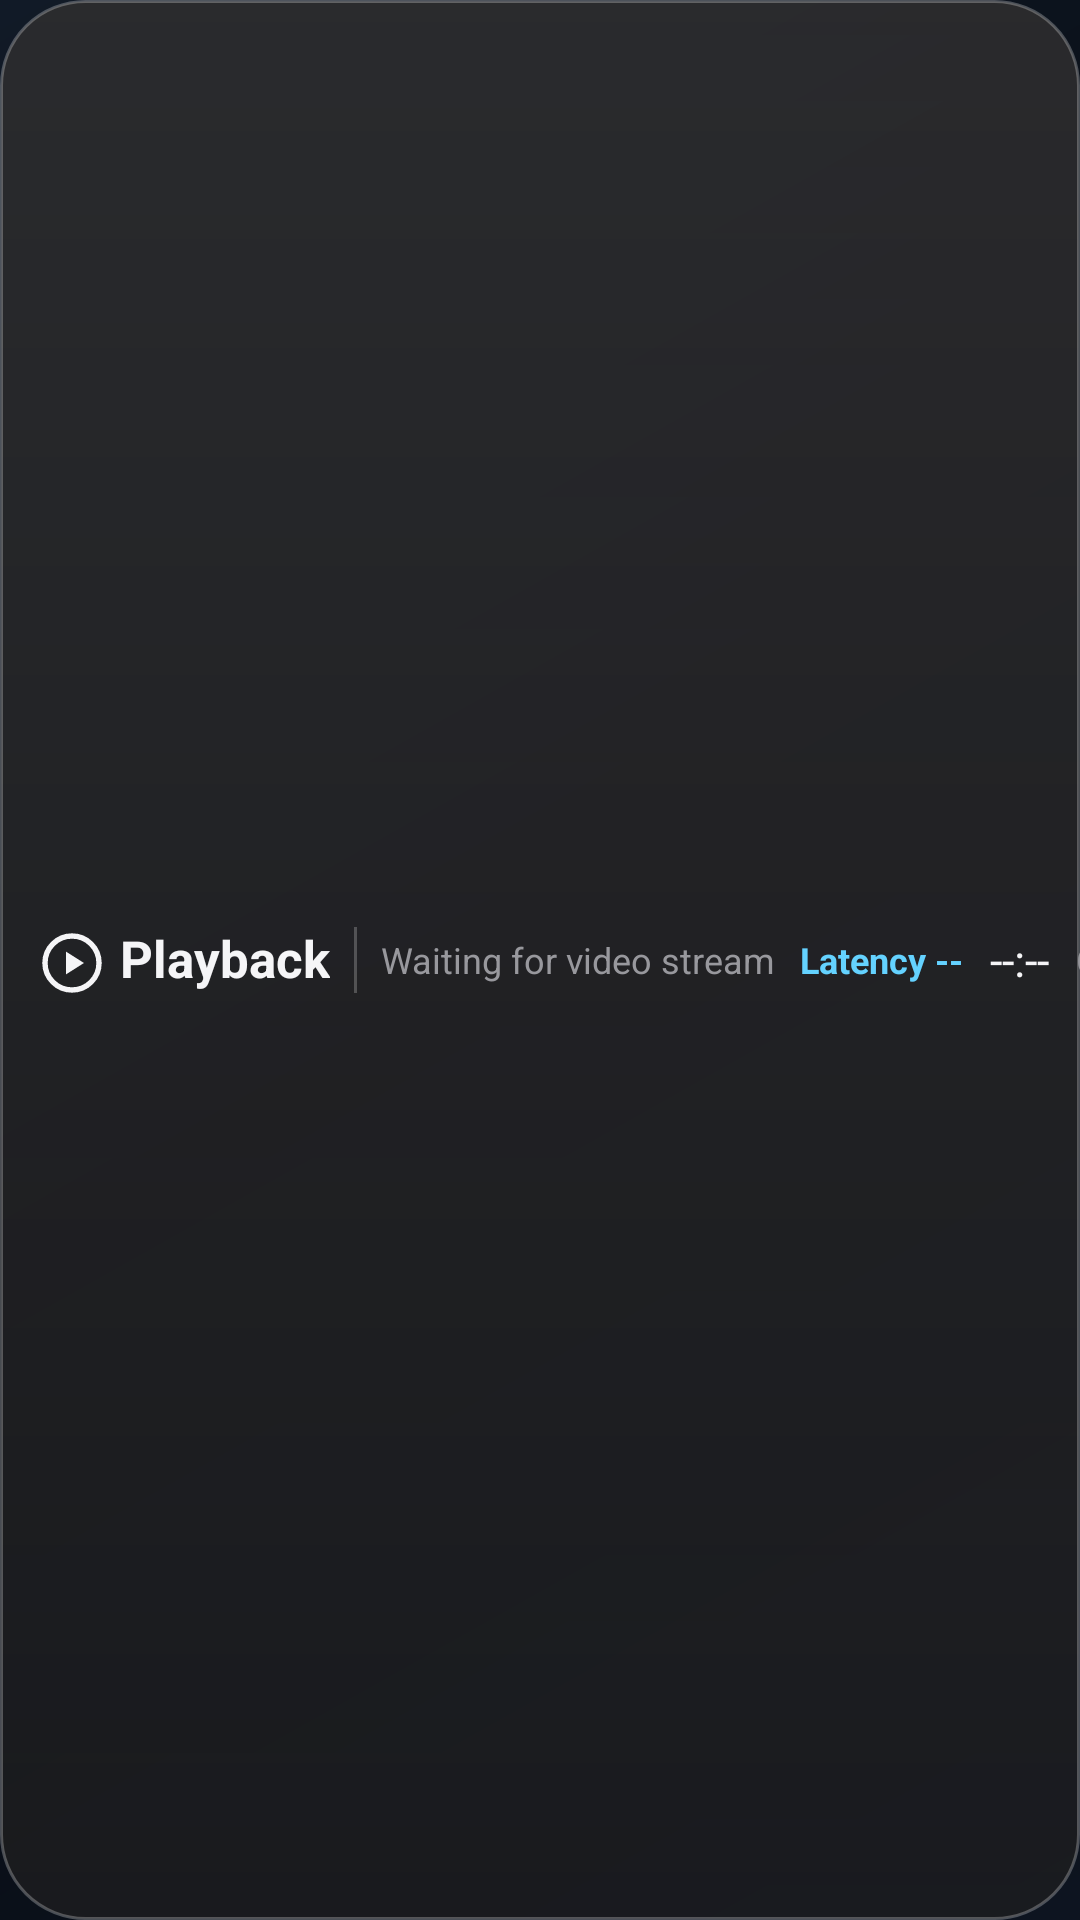

Reconstruct the res/layout file that produces this screen, plus the resources it refers to.
<!-- AndroidManifest.xml: application theme AppTheme -->
<!-- res/layout/header.xml -->
<?xml version="1.0" encoding="utf-8"?>
<HorizontalScrollView xmlns:android="http://schemas.android.com/apk/res/android"
    android:id="@+id/app_header"
    android:layout_width="match_parent"
    android:layout_height="58dp"
    android:background="@drawable/glass_header"
    android:elevation="16dp"
    android:fillViewport="true"
    android:scrollbars="none">

    <LinearLayout
        android:layout_width="match_parent"
        android:layout_height="match_parent"
        android:gravity="center_vertical"
        android:orientation="horizontal"
        android:paddingHorizontal="12dp">

        <TextView
            android:id="@+id/header_title"
            android:layout_width="wrap_content"
            android:layout_height="wrap_content"
            android:layout_marginEnd="8dp"
            android:drawableStart="@drawable/ic_nav_playback"
            android:drawablePadding="4dp"
            android:text="@string/nav_playback"
            android:textColor="@color/ink"
            android:textSize="17sp"
            android:textStyle="bold" />

        <View android:layout_width="1dp" android:layout_height="22dp" android:background="@color/stroke" />

        <TextView
            android:id="@+id/stream_info"
            android:layout_width="0dp"
            android:layout_height="wrap_content"
            android:layout_marginStart="8dp"
            android:layout_weight="1"
            android:ellipsize="end"
            android:maxLines="1"
            android:text="@string/waiting_stream"
            android:textColor="@color/muted"
            android:textSize="12sp" />

        <TextView
            android:id="@+id/header_latency"
            android:layout_width="wrap_content"
            android:layout_height="wrap_content"
            android:layout_marginStart="8dp"
            android:maxLines="1"
            android:text="@string/header_latency_unknown"
            android:textColor="@color/cyan"
            android:textSize="12sp"
            android:textStyle="bold" />

        <TextView
            android:id="@+id/header_time"
            android:layout_width="wrap_content"
            android:layout_height="wrap_content"
            android:layout_marginHorizontal="9dp"
            android:text="--:--"
            android:textColor="@color/ink"
            android:textSize="15sp" />

        <TextView
            android:id="@+id/license_status"
            android:layout_width="wrap_content"
            android:layout_height="wrap_content"
            android:layout_marginEnd="4dp"
            android:maxLines="1"
            android:text="@string/checking_license"
            android:textColor="@color/muted"
            android:textSize="12sp" />

        <ImageButton
            android:id="@+id/settings_button"
            style="@style/HeaderIconButton"
            android:contentDescription="@string/settings"
            android:src="@drawable/ic_settings_ios" />
        <ImageButton
            android:id="@+id/about_button"
            style="@style/HeaderIconButton"
            android:contentDescription="@string/about_app"
            android:src="@drawable/ic_about_ios" />

        <ImageButton
            android:id="@+id/header_collapse"
            style="@style/HeaderIconButton"
            android:contentDescription="@string/collapse_panel"
            android:src="@drawable/ic_chevron_up" />
    </LinearLayout>
</HorizontalScrollView>
<!-- resources referenced by this layout -->
<resources>
  <color name="cyan">#64D2FF</color>
  <color name="ink">#F5F5F7</color>
  <color name="muted">#98989D</color>
  <color name="stroke">#38FFFFFF</color>
  <!-- drawable glass_header (drawable) -->
  <?xml version="1.0" encoding="utf-8"?>
  <shape xmlns:android="http://schemas.android.com/apk/res/android">
      <gradient android:angle="270" android:startColor="#E62C2C2E" android:endColor="#C91C1C1E" />
      <corners android:radius="28dp" />
      <stroke android:width="1dp" android:color="#42FFFFFF" />
  </shape>
  <!-- drawable ic_chevron_up (drawable) -->
  <vector xmlns:android="http://schemas.android.com/apk/res/android" android:width="24dp" android:height="24dp" android:viewportWidth="24" android:viewportHeight="24"><path android:fillColor="@android:color/transparent" android:strokeColor="@color/ink" android:strokeWidth="2" android:strokeLineCap="round" android:strokeLineJoin="round" android:pathData="M6,15l6,-6 6,6" /></vector>
  <!-- drawable ic_nav_playback (drawable) -->
  <vector xmlns:android="http://schemas.android.com/apk/res/android" android:width="24dp" android:height="24dp" android:viewportWidth="24" android:viewportHeight="24">
      <group android:translateY="1">
          <path android:fillColor="@android:color/transparent" android:strokeColor="@color/ink" android:strokeWidth="1.8" android:pathData="M12,21a9,9 0,1 0,0 -18a9,9 0,1 0,0 18" />
          <path android:fillColor="@color/ink" android:pathData="M10,8.2v7.6l6,-3.8z" />
      </group>
  </vector>
  <string name="about_app">About</string>
  <string name="checking_license">Checking built-in license…</string>
  <string name="collapse_panel">Collapse panel</string>
  <string name="header_latency_unknown">Latency --</string>
  <string name="nav_playback">Playback</string>
  <string name="settings">Settings</string>
  <string name="waiting_stream">Waiting for video stream</string>
  <style name="HeaderIconButton">
          <item name="android:layout_width">40dp</item>
          <item name="android:layout_height">40dp</item>
          <item name="android:layout_marginStart">2dp</item>
          <item name="android:background">@android:color/transparent</item>
          <item name="android:minWidth">0dp</item>
          <item name="android:minHeight">0dp</item>
          <item name="android:padding">9dp</item>
          <item name="android:scaleType">centerInside</item>
      </style>
  <style name="AppTheme" parent="AppTheme.Base" />
  <color name="blue">#0A84FF</color>
  <!-- drawable ios_background (drawable) -->
  <?xml version="1.0" encoding="utf-8"?>
  <shape xmlns:android="http://schemas.android.com/apk/res/android">
      <gradient
          android:angle="315"
          android:startColor="#111A27"
          android:centerColor="#070B12"
          android:endColor="#0D1420" />
  </shape>
  <style name="AppDialogTheme" parent="Theme.AppCompat.Dialog.Alert">
          <item name="android:windowBackground">@drawable/card</item>
          <item name="android:textColorPrimary">@color/ink</item>
          <item name="android:textColorSecondary">@color/muted</item>
          <item name="colorAccent">@color/blue</item>
      </style>
  <!-- drawable card (drawable) -->
  <shape xmlns:android="http://schemas.android.com/apk/res/android">
      <gradient android:angle="270" android:startColor="#E62C2C2E" android:endColor="#CC1C1C1E" />
      <corners android:radius="24dp" />
      <stroke android:width="1dp" android:color="#38FFFFFF" />
  </shape>
</resources>
